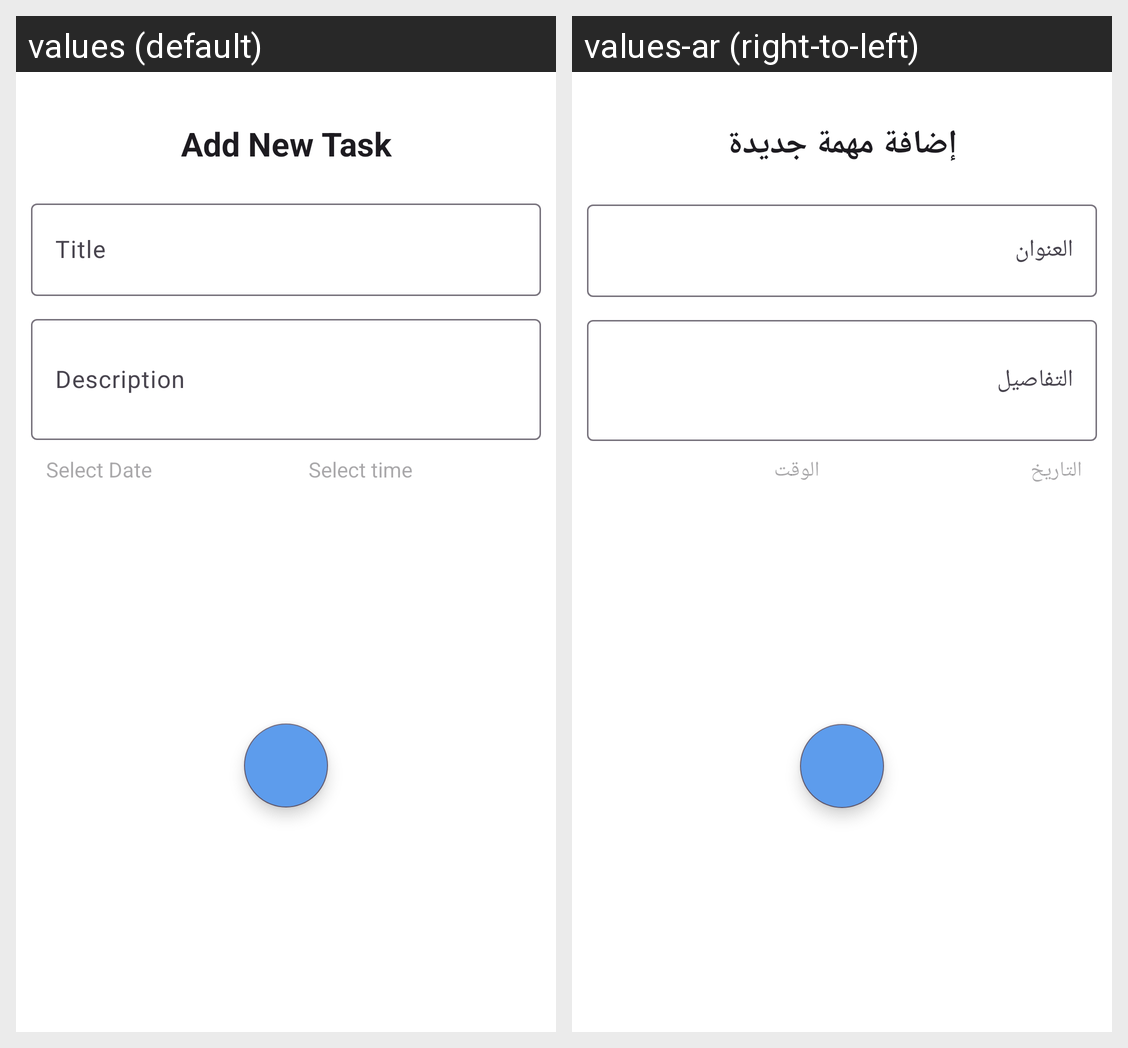

Translations of the strings shown on this Android screen, per locale in the grid:
Android screen res/layout/fragment_add_task.xml rendered under 2 locales, left to right: values (default), values-ar (right-to-left). Device: Nexus 5 (rendered at 1080×1920; each locale shown at half size, 540×960, under a caption strip naming it); theme Base.Theme.ToDo.
Strings drawn on this screen, with the default value and each locale's value (text and hints the layout hard-codes, and strings that could not be matched under every locale, appear in the picture but are not listed):

add_new_task
  values: Add New Task
  values-ar: إضافة مهمة جديدة

title
  values: Title
  values-ar: العنوان

description
  values: Description
  values-ar: التفاصيل

select_date
  values: Select Date
  values-ar: التاريخ

select_time
  values: Select time
  values-ar: الوقت
